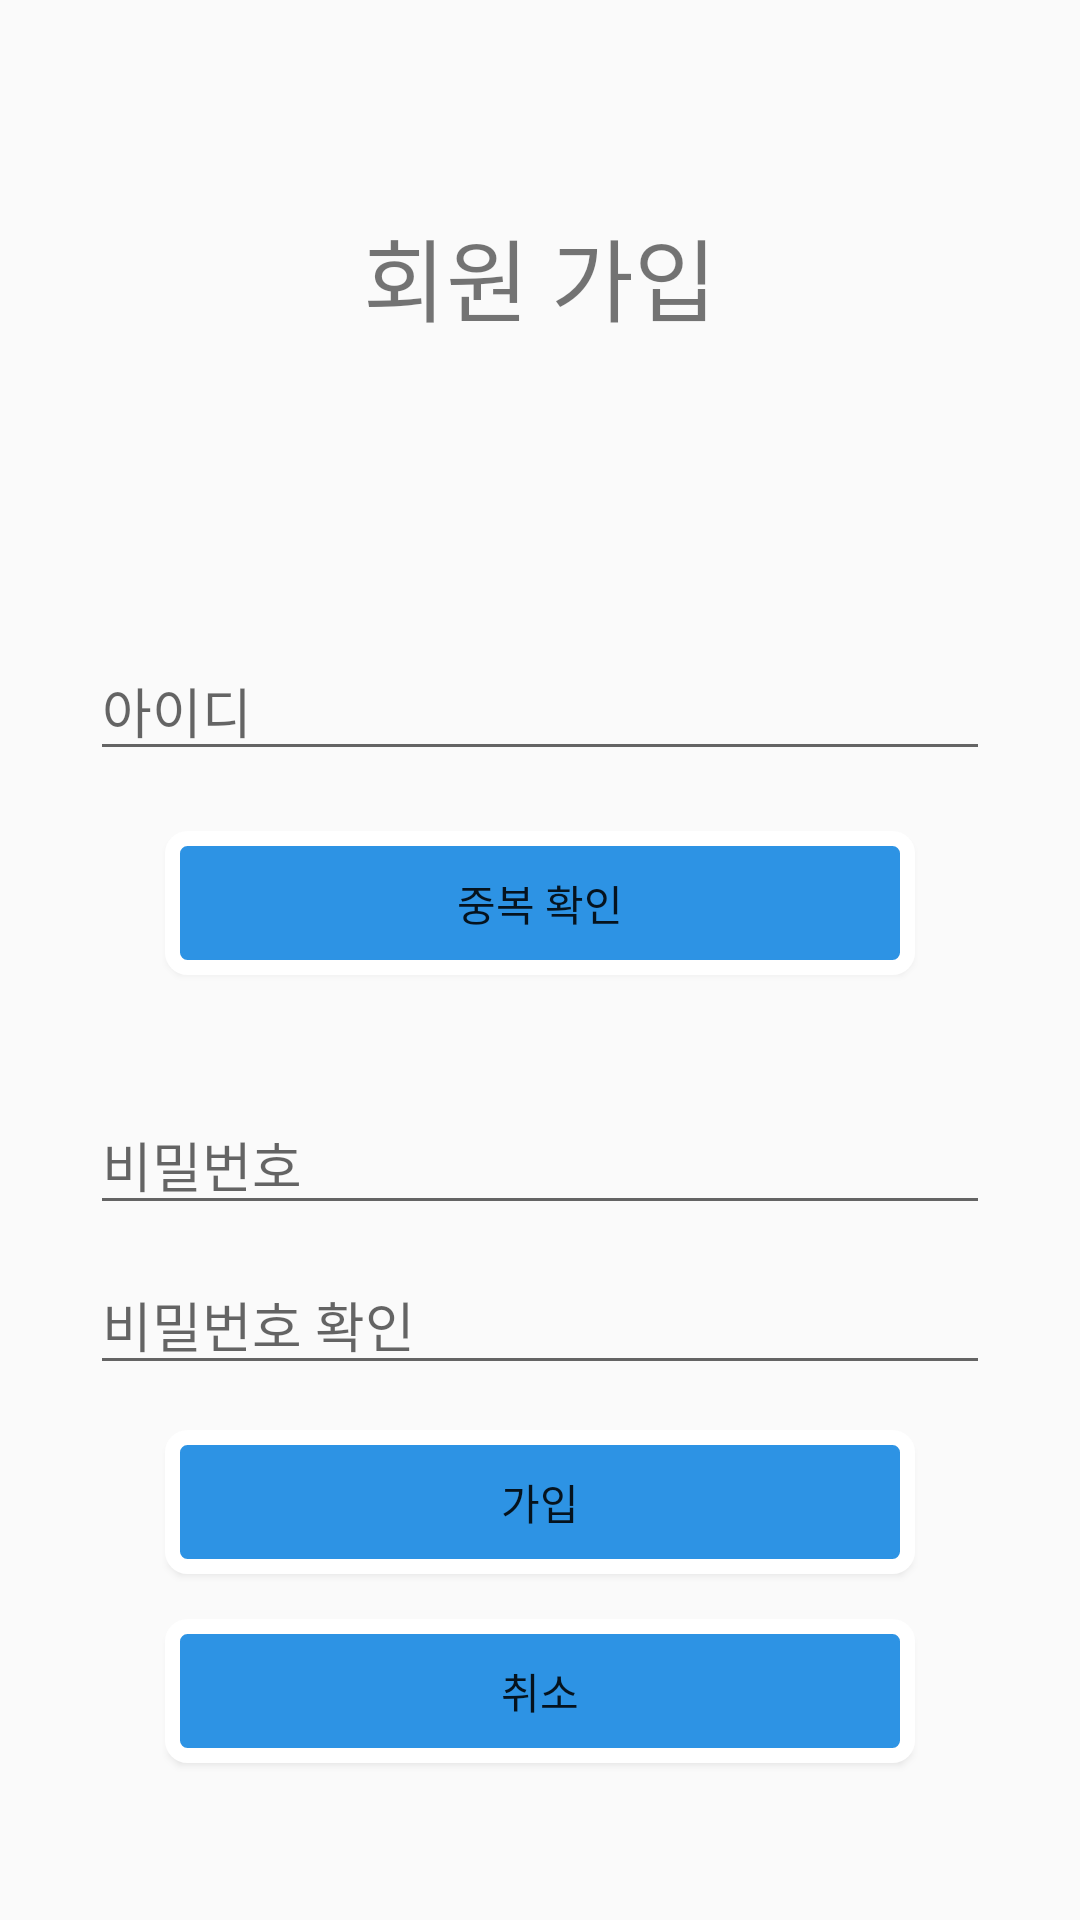

Reconstruct the res/layout file that produces this screen, plus the resources it refers to.
<!-- AndroidManifest.xml: application theme Theme.Watering -->
<!-- res/layout/activity_join.xml -->
<?xml version="1.0" encoding="utf-8"?>
<LinearLayout xmlns:android="http://schemas.android.com/apk/res/android"
    android:layout_width="match_parent"
    android:layout_height="match_parent"
    android:orientation="vertical">

    <TextView
        android:id="@+id/textView"
        android:layout_width="match_parent"
        android:layout_height="wrap_content"
        android:layout_marginTop="70dp"
        android:layout_marginBottom="100dp"
        android:gravity="center"
        android:textSize="30dp"
        android:text="회원 가입" />

    <EditText
        android:id="@+id/J_textId"
        android:layout_width="300dp"
        android:layout_height="wrap_content"
        android:layout_gravity="center"
        android:layout_marginBottom="20dp"
        android:ems="10"
        android:hint="아이디"
        android:inputType="textPersonName" />

    <Button
        android:id="@+id/J_dupButton"
        android:layout_width="250dp"
        android:layout_height="wrap_content"
        android:layout_marginBottom="20dp"
        android:background="@drawable/button_design"
        android:layout_gravity="center"
        android:gravity="center"
        android:text="중복 확인" />

    <EditText
        android:id="@+id/J_textPwd"
        android:layout_width="300dp"
        android:layout_height="wrap_content"
        android:layout_marginTop="20dp"
        android:layout_gravity="center"
        android:ems="10"
        android:hint="비밀번호"
        android:inputType="textPassword" />

    <EditText
        android:id="@+id/J_textPwd2"
        android:layout_width="300dp"
        android:layout_height="wrap_content"
        android:layout_marginTop="10dp"
        android:layout_gravity="center"
        android:ems="10"
        android:hint="비밀번호 확인"
        android:inputType="textPassword" />

    <Button
        android:id="@+id/J_joinButton"
        android:layout_width="250dp"
        android:layout_height="wrap_content"
        android:layout_marginTop="15dp"
        android:background="@drawable/button_design"
        android:layout_gravity="center"
        android:gravity="center"
        android:text="가입"
        />

    <Button
        android:id="@+id/J_cancelButton"
        android:layout_width="250dp"
        android:layout_height="wrap_content"
        android:layout_marginTop="15dp"
        android:background="@drawable/button_design"
        android:layout_gravity="center"
        android:gravity="center"
        android:text="취소" />


</LinearLayout>
<!-- resources referenced by this layout -->
<resources>
  <!-- drawable button_design (drawable) -->
  <?xml version="1.0" encoding="utf-8"?>
  <selector xmlns:android="http://schemas.android.com/apk/res/android">
  
      <item android:state_pressed="false">
          <shape>
              <corners
                  android:bottomLeftRadius="5dp"
                  android:bottomRightRadius="5dp"
                  android:topLeftRadius="5dp"
                  android:topRightRadius="5dp" />
              <solid android:color="@color/teal_200"/>
              <stroke
                  android:width="5dp"
                  android:color="@color/white" />
          </shape>
      </item>
  
      <item android:state_pressed="true">
          <shape>
              <corners
                  android:bottomLeftRadius="5dp"
                  android:bottomRightRadius="5dp"
                  android:topLeftRadius="5dp"
                  android:topRightRadius="5dp" />
              <solid android:color="@color/teal_200"/>
              <stroke
                  android:width="5dp"
                  android:color="@color/white" />
          </shape>
      </item>
  
  
  </selector>
  <style name="Theme.Watering" parent="Theme.AppCompat.Light.DarkActionBar">
          
          <item name="colorPrimary">#97C9DF</item>
          <item name="colorPrimaryVariant">#A1CDE1</item>
          <item name="colorOnPrimary">@color/white</item>
          <item name="colorAccent">@color/white</item>
          
          <item name="colorSecondary">@color/teal_200</item>
          <item name="colorSecondaryVariant">@color/teal_700</item>
          <item name="colorOnSecondary">@color/white</item>
          
          <item name="android:statusBarColor" tools:targetApi="l">?attr/colorPrimaryVariant</item>
          
      </style>
  <color name="teal_200">#2D93E4</color>
  <color name="white">#FFFFFFFF</color>
  <color name="teal_700">#B3DAFA</color>
</resources>
